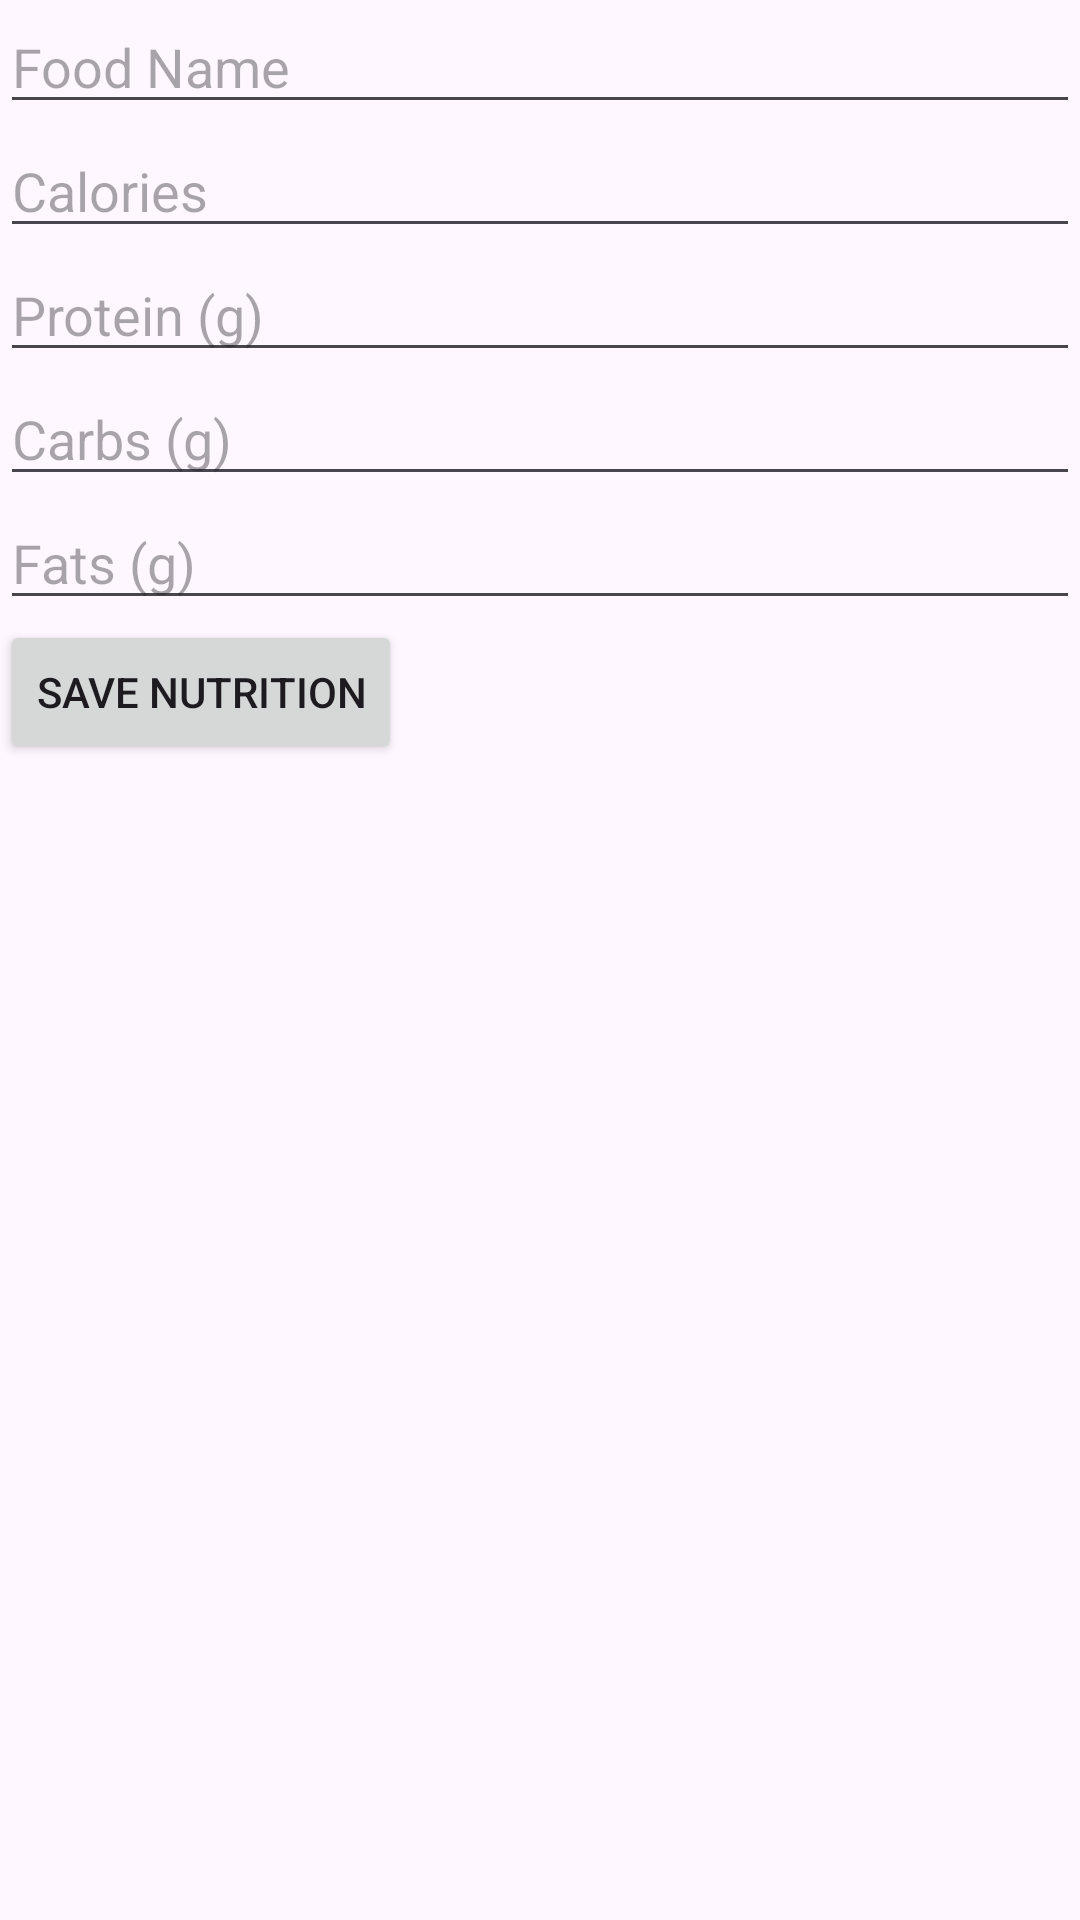

Reconstruct the res/layout file that produces this screen, plus the resources it refers to.
<!-- AndroidManifest.xml: application theme Theme.WorkoutApp2 -->
<!-- res/layout/activity_nutrition_tracker.xml -->
<?xml version="1.0" encoding="utf-8"?>
<LinearLayout
    xmlns:android="http://schemas.android.com/apk/res/android"
    android:layout_width="match_parent"
    android:layout_height="match_parent"
    android:orientation="vertical">

    <EditText
        android:id="@+id/foodName"
        android:layout_width="match_parent"
        android:layout_height="wrap_content"
        android:hint="Food Name"/>

    <EditText
        android:id="@+id/calories"
        android:layout_width="match_parent"
        android:layout_height="wrap_content"
        android:hint="Calories"/>

    <EditText
        android:id="@+id/protein"
        android:layout_width="match_parent"
        android:layout_height="wrap_content"
        android:hint="Protein (g)"/>

    <EditText
        android:id="@+id/carbs"
        android:layout_width="match_parent"
        android:layout_height="wrap_content"
        android:hint="Carbs (g)"/>

    <EditText
        android:id="@+id/fats"
        android:layout_width="match_parent"
        android:layout_height="wrap_content"
        android:hint="Fats (g)"/>

    <Button
        android:id="@+id/saveNutrition"
        android:layout_width="wrap_content"
        android:layout_height="wrap_content"
        android:text="Save Nutrition"/>
</LinearLayout>
<!-- resources referenced by this layout -->
<resources>
  <style name="Theme.WorkoutApp2" parent="Base.Theme.WorkoutApp2" />
  <style name="Base.Theme.WorkoutApp2" parent="Theme.Material3.DayNight.NoActionBar">
          
          
      </style>
</resources>
